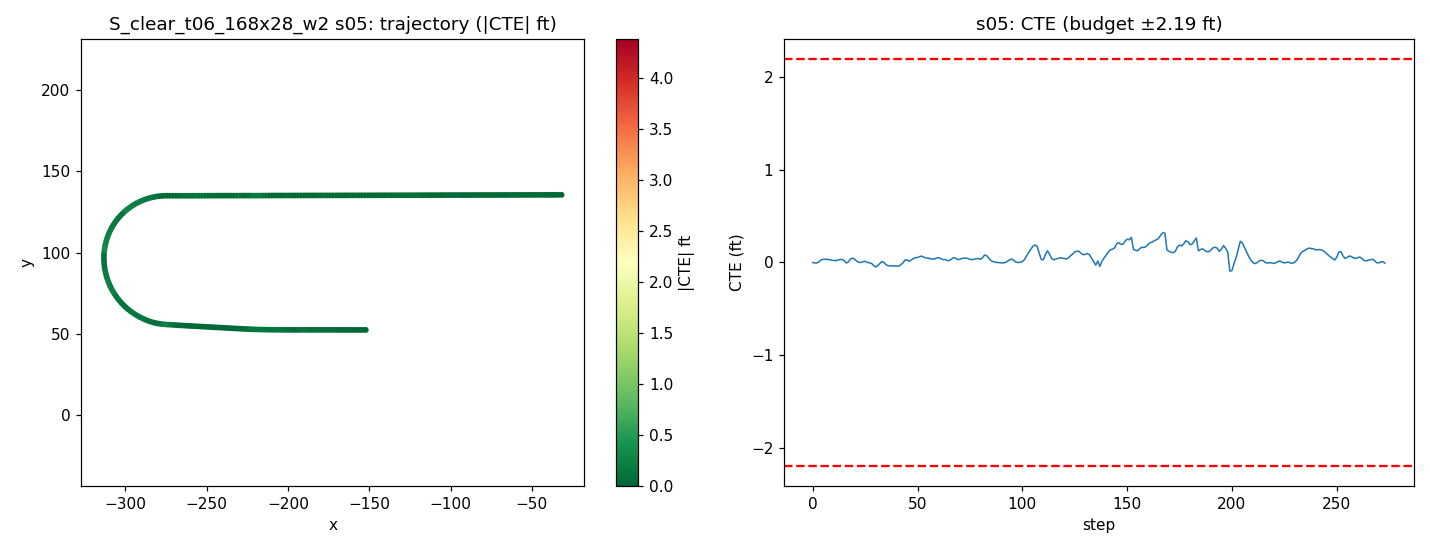

The file beside this chart, header and first rows:
step, time_sec, nn_steer, expert_steer, cte_m, cte_ft, speed_mph, x, y, yaw
0, 0.0, -0.001726, 0.0004012, -0.0004577, -0.001502, 21.34, -31.73, 135.6, -179.9
1, 0.2, 0.003585, 0.002134, -0.002049, -0.006724, 21.46, -33.66, 135.6, -179.9
2, 0.4, 0.004909, 0.0003108, -0.001971, -0.006466, 19.99, -35.52, 135.6, -179.8
3, 0.6, -5.375593900680542e-05, -0.004368, 0.002453, 0.008049, 18.4, -37.23, 135.6, -179.7
4, 0.8, -0.00653, -0.006904, 0.008225, 0.02699, 17.27, -38.82, 135.5, -179.6
5, 1.0, -0.0002668, -0.003579, 0.01009, 0.03311, 17.29, -40.36, 135.5, -179.8
6, 1.2, -0.000401, -0.004732, 0.0102, 0.03347, 18.75, -41.97, 135.5, -179.9
7, 1.4, -0.001586, -0.003712, 0.01006, 0.033, 20.25, -43.72, 135.5, -179.9
8, 1.6, 0.001428, -0.001772, 0.008565, 0.0281, 20.59, -45.56, 135.5, -179.9
9, 1.8, -0.000876, -0.00164, 0.007417, 0.02434, 19.95, -47.38, 135.5, -179.9
10, 2.0, 0.001869, -0.0008547, 0.006122, 0.02008, 19.14, -49.13, 135.5, -179.9
11, 2.2, 0.00225, -0.001622, 0.005872, 0.01926, 18.75, -50.82, 135.5, -179.9
12, 2.4, -0.001218, -0.003282, 0.007688, 0.02522, 19.06, -52.5, 135.5, -179.8
13, 2.6, -0.002794, -0.003221, 0.009545, 0.03131, 19.78, -54.24, 135.5, -179.8
14, 2.8, -0.00357, -0.003571, 0.009127, 0.02995, 20.27, -56.04, 135.5, -179.9
15, 3.0, -0.002578, 0.001626, 0.005092, 0.01671, 20.23, -57.86, 135.5, 180
16, 3.2, 0.01886, 0.006877, -0.002246, -0.007368, 19.89, -59.65, 135.5, 179.9
17, 3.4, -0.001638, -0.005097, 0.001833, 0.006015, 19.57, -61.42, 135.5, -179.7
18, 3.6, -0.0108, -0.01045, 0.01158, 0.03799, 19.53, -63.17, 135.5, -179.5
19, 3.8, -0.004374, -0.005483, 0.01422, 0.04667, 19.75, -64.92, 135.5, -179.8
20, 4.0, 4.518777132034302e-06, 0.0006249, 0.01007, 0.03303, 20.02, -66.71, 135.5, 180
21, 4.2, 0.004419, 0.003246, 0.003731, 0.01224, 20.14, -68.5, 135.5, 179.9
22, 4.4, 0.002512, 0.001875, 5.326972834236265e-05, 0.0001748, 20.06, -70.31, 135.5, -180
23, 4.6, 0.002826, -8.619147271290291e-05, -0.0002869, -0.0009414, 19.91, -72.09, 135.5, -179.9
24, 4.8, -0.004912, -0.003796, 0.002484, 0.00815, 19.82, -73.87, 135.5, -179.8
25, 5.0, -0.00321, -0.001438, 0.003223, 0.01057, 19.84, -75.65, 135.5, -179.9
26, 5.2, 0.004496, 0.002649, 9.133100285720102e-05, 0.0002996, 19.95, -77.43, 135.5, -180
27, 5.4, -0.002661, 0.001191, -0.001417, -0.00465, 20.04, -79.22, 135.5, -179.9
28, 5.6, -0.006538, 0.002141, -0.003192, -0.01047, 20.05, -81.01, 135.5, -179.9
29, 5.8, 0.007328, 0.007521, -0.0104, -0.03413, 20.01, -82.81, 135.5, 179.9
30, 6.0, 0.009971, 0.005836, -0.01517, -0.04977, 19.95, -84.59, 135.5, -180
31, 6.2, -0.001767, -0.001259, -0.01065, -0.03493, 19.93, -86.38, 135.4, -179.7
32, 6.4, -0.002467, -0.005292, -0.003244, -0.01064, 19.95, -88.16, 135.4, -179.6
33, 6.6, -0.01114, -0.005589, 0.002461, 0.008075, 20, -89.95, 135.4, -179.7
34, 6.8, -0.0004716, 0.003605, -0.0003502, -0.001149, 20.02, -91.74, 135.4, 180
35, 7.0, 0.007729, 0.00892, -0.007994, -0.02623, 20.02, -93.54, 135.4, 179.9
36, 7.2, -0.0004652, 0.005115, -0.01111, -0.03644, 19.99, -95.33, 135.4, -179.9
37, 7.4, 0.0009748, 0.003566, -0.0118, -0.03872, 19.98, -97.12, 135.4, -179.9
38, 7.6, -0.00099, 0.002706, -0.01163, -0.03814, 19.98, -98.9, 135.4, -179.9
39, 7.8, -0.0005163, 0.00276, -0.01163, -0.03816, 19.99, -100.7, 135.4, -179.9
40, 8.0, 0.001204, 0.003084, -0.01233, -0.04047, 20, -102.5, 135.4, -179.9
41, 8.2, 0.006833, 0.006732, -0.01246, -0.04086, 20.01, -104.3, 135.4, -179.9
42, 8.4, -0.003382, -0.001599, -0.007425, -0.02436, 20, -106.1, 135.4, -179.7
43, 8.6, 0.008024, -0.003455, -0.002, -0.006561, 19.99, -107.9, 135.4, -179.7
44, 8.8, -0.01899, -0.01126, 0.00795, 0.02608, 19.99, -109.6, 135.4, -179.5
45, 9.0, 0.003117, -0.00119, 0.008065, 0.02646, 19.99, -111.4, 135.4, -179.9
46, 9.2, 0.01327, 0.002578, 0.003278, 0.01075, 20, -113.2, 135.4, 180
47, 9.4, -0.007012, -0.006191, 0.007949, 0.02608, 20, -115, 135.4, -179.7
48, 9.6, -0.0005695, -0.006018, 0.01286, 0.0422, 20.01, -116.8, 135.4, -179.7
49, 9.8, -0.001968, -0.004745, 0.01533, 0.05029, 20, -118.6, 135.3, -179.8
50, 10.0, 0.004458, -0.003496, 0.01609, 0.05278, 20, -120.4, 135.3, -179.9
51, 10.2, -0.004305, -0.01267, 0.01902, 0.0624, 20, -122.2, 135.3, -179.8
52, 10.4, -0.005559, -0.01019, 0.02059, 0.06757, 20, -124, 135.3, -179.8
53, 10.6, 0.005237, -0.00305, 0.01687, 0.05536, 20, -125.8, 135.3, 180
54, 10.8, 0.0006232, -0.003517, 0.01443, 0.04735, 20, -127.6, 135.3, -179.9
55, 11.0, -0.002905, -0.004388, 0.01409, 0.04621, 20, -129.3, 135.3, -179.9
56, 11.2, 0.002348, -0.002011, 0.01217, 0.03992, 20, -131.1, 135.3, -179.9
57, 11.4, 0.001207, -0.002068, 0.01081, 0.03546, 20, -132.9, 135.3, -179.9
58, 11.6, 0.00346, -0.002927, 0.01112, 0.03647, 20, -134.7, 135.3, -179.8
59, 11.8, -0.004694, -0.005246, 0.01431, 0.04696, 20, -136.5, 135.3, -179.7
... 214 more rows
